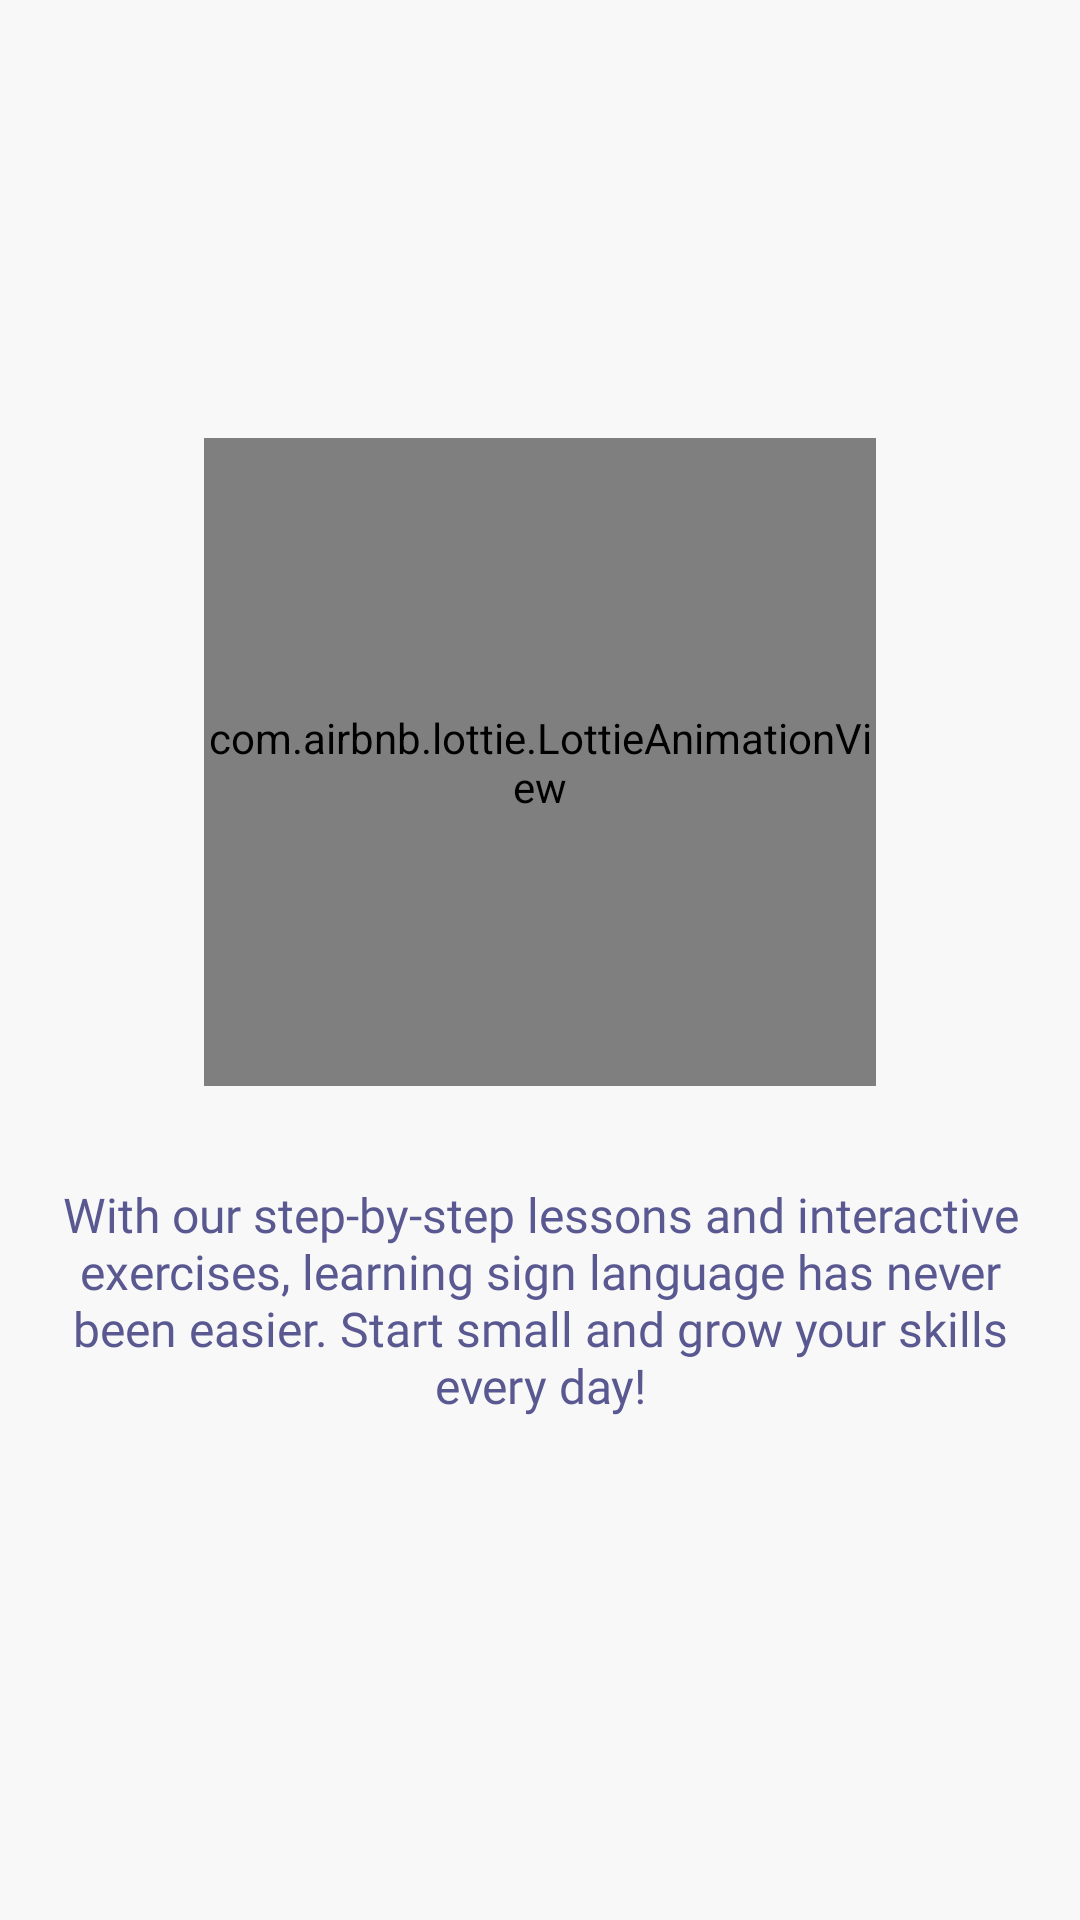

The Android layout XML behind this screen, and the referenced resources:
<!-- AndroidManifest.xml: application theme Theme.MyCapstone -->
<!-- res/layout/fragment_screen2.xml -->
<?xml version="1.0" encoding="utf-8"?>
<androidx.constraintlayout.widget.ConstraintLayout
    xmlns:android="http://schemas.android.com/apk/res/android"
    xmlns:app="http://schemas.android.com/apk/res-auto"
    xmlns:tools="http://schemas.android.com/tools"
    android:layout_width="match_parent"
    android:layout_height="match_parent"
    tools:context=".ui.onboarding.screen.Screen2"
    android:padding="16dp">


    <com.airbnb.lottie.LottieAnimationView
        android:id="@+id/screen2Lottie"
        android:layout_width="224dp"
        android:layout_height="216dp"
        android:layout_marginTop="130dp"
        app:lottie_url="https://lottie.host/5d2fe7db-e788-413f-8b4f-94fac87e21bb/QY25sHxnBB.lottie"
        app:lottie_autoPlay="true"
        app:lottie_loop="true"
        app:layout_constraintEnd_toEndOf="parent"
        app:layout_constraintStart_toStartOf="parent"
        app:layout_constraintTop_toTopOf="parent" />


    
    <TextView
        android:id="@+id/tvSubtitle"
        android:layout_width="wrap_content"
        android:layout_height="wrap_content"
        android:layout_marginTop="32dp"
        android:text="With our step-by-step lessons and interactive exercises, learning sign language has never been easier. Start small and grow your skills every day!"
        android:fontFamily="@font/poppins_regular"
        android:textSize="16sp"
        android:gravity="center"
        android:textColor="@color/primaryColor"
        app:layout_constraintTop_toBottomOf="@id/screen2Lottie"
        app:layout_constraintStart_toStartOf="parent"
        app:layout_constraintEnd_toEndOf="parent" />

    
</androidx.constraintlayout.widget.ConstraintLayout>
<!-- resources referenced by this layout -->
<resources>
  <color name="primaryColor">#595891</color>
  <style name="Theme.MyCapstone" parent="Base.Theme.MyCapstone.Light" />
  <style name="Base.Theme.MyCapstone.Light" parent="Theme.Material3.DayNight.NoActionBar">
          <item name="colorPrimary">@color/primaryColorLight</item>
          <item name="colorSecondary">@color/secondaryColor</item>
          <item name="android:windowBackground">@color/light_background</item>
          <item name="colorSurface">@color/white</item>
          <item name="colorOnSurface">@color/black</item>
          <item name="android:textColor">@color/black</item>
          <item name="android:colorControlNormal">@color/primaryColorLight</item>
          <item name="android:windowContentTransitions">true</item>
          <item name="android:windowActivityTransitions">true</item>
          <item name="colorButtonNormal">@color/secondaryColor</item>
          <item name="backgroundColor">@color/backgroundLight</item>
          <item name="itemBackground">@color/backgroundItemLight</item>
      </style>
  <color name="primaryColorLight">#7A7ABF</color>
  <color name="secondaryColor">#FFEFC9</color>
  <color name="light_background">#F8F8F8</color>
  <color name="white">#FFFFFFFF</color>
  <color name="black">#FF000000</color>
  <color name="backgroundLight">#FFFFFF</color>
  <color name="backgroundItemLight">#EDEDED</color>
</resources>
